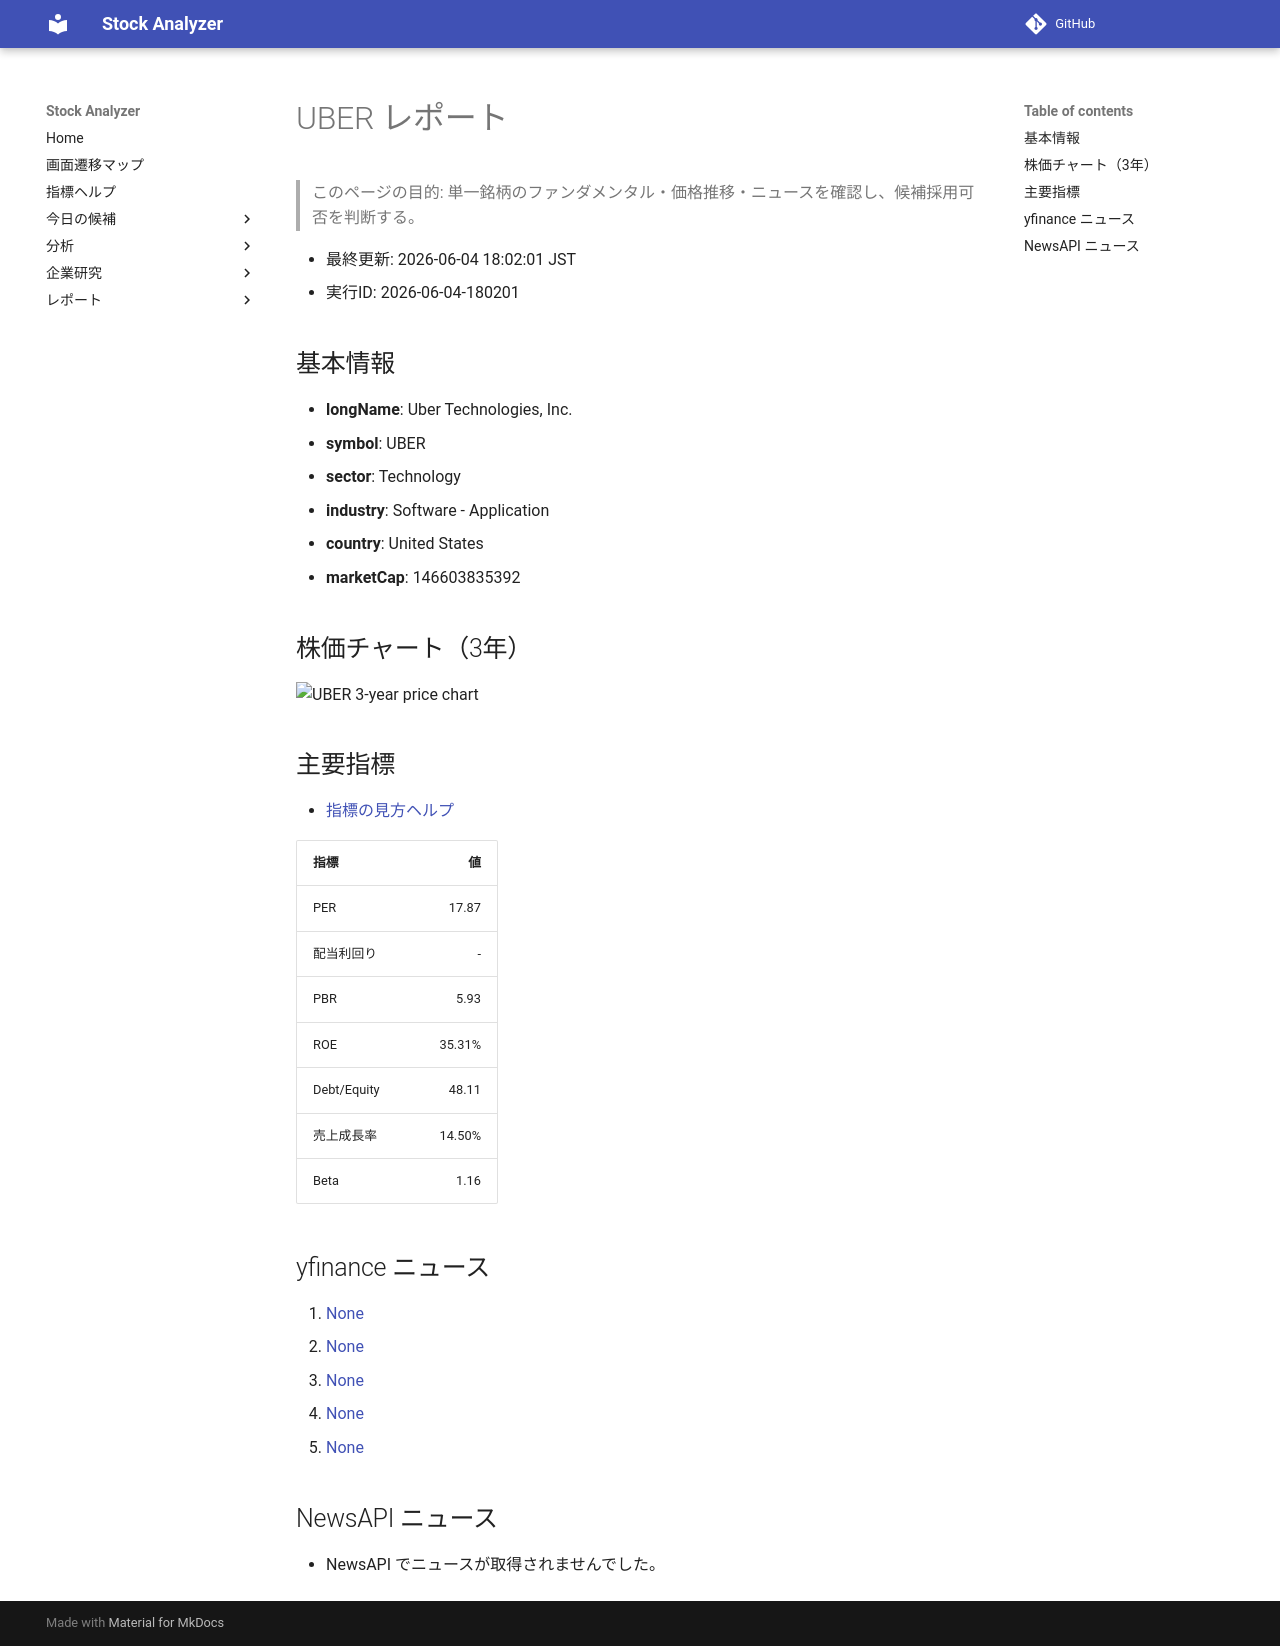

repository: Yumi-note/Making-APP · page: reports/2026-06-04/180201/UBER/index.html · generator: mkdocs

# UBER レポート

> このページの目的: 単一銘柄のファンダメンタル・価格推移・ニュースを確認し、候補採用可否を判断する。

- 最終更新: 2026-06-04 18:02:01 JST
- 実行ID: 2026-06-04-180201

## 基本情報

- **longName**: Uber Technologies, Inc.
- **symbol**: UBER
- **sector**: Technology
- **industry**: Software - Application
- **country**: United States
- **marketCap**: 146603835392

## 株価チャート（3年）

![UBER 3-year price chart](UBER_3y.png)

## 主要指標

- [指標の見方ヘルプ](../../../../indicators.md)

| 指標 | 値 |
|---|---:|
| PER | 17.87 |
| 配当利回り | - |
| PBR | 5.93 |
| ROE | 35.31% |
| Debt/Equity | 48.11 |
| 売上成長率 | 14.50% |
| Beta | 1.16 |

## yfinance ニュース

1. [None](None)
2. [None](None)
3. [None](None)
4. [None](None)
5. [None](None)

## NewsAPI ニュース

- NewsAPI でニュースが取得されませんでした。
